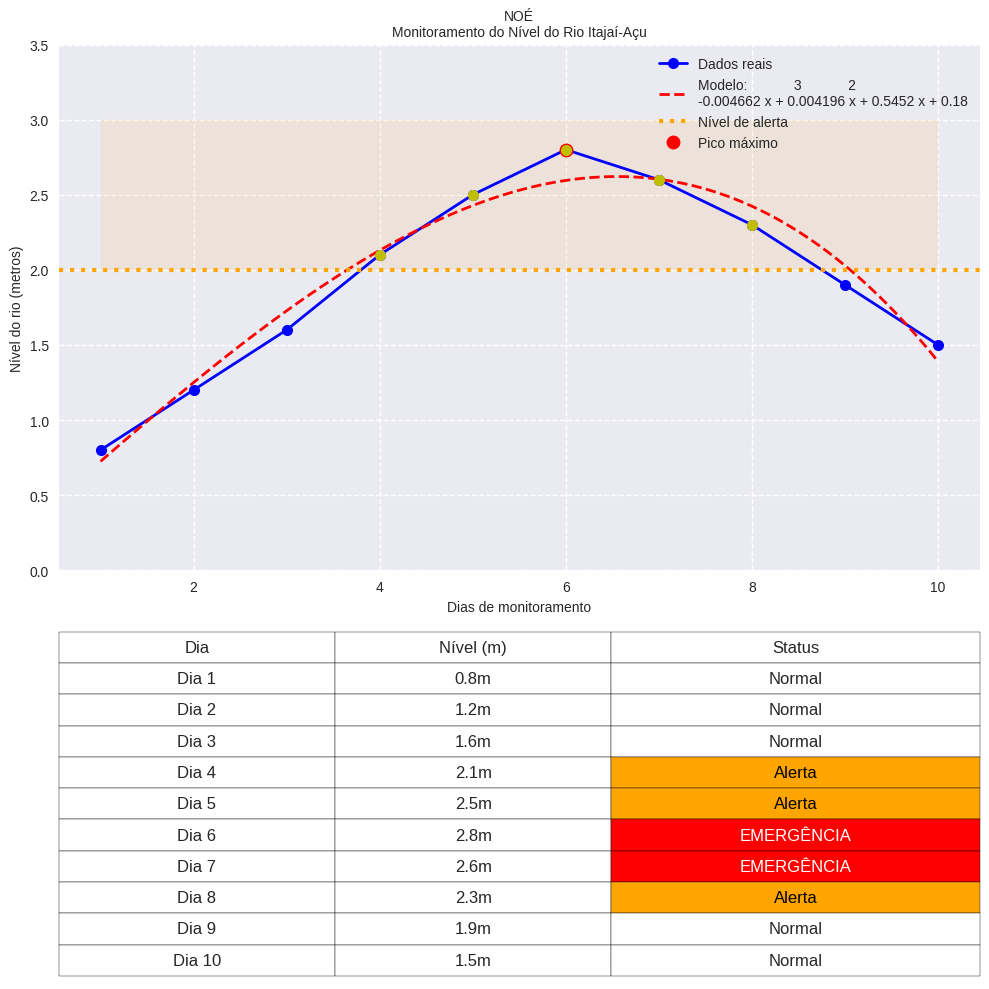

Write the Python code that produced this figure.
import numpy as np
import matplotlib.pyplot as plt
from matplotlib.patches import Rectangle

# ===================================================
# CONFIGURAÇÃO INICIAL
# ===================================================
plt.style.use('seaborn-v0_8')
np.set_printoptions(precision=2)

# ===================================================
# 1. DADOS DO RIO ITAJAÍ-AÇU (BLUMENAU/SC)
# ===================================================
dias = np.arange(1, 11)
nivel_rio = np.array([0.8, 1.2, 1.6, 2.1, 2.5, 2.8, 2.6, 2.3, 1.9, 1.5])
nivel_alerta = 2  # Nível para risco de enchente

# ===================================================
# 2. MODELAGEM MATEMÁTICA
# ===================================================
# Ajuste polinomial (grau 3)
coeficientes = np.polyfit(dias, nivel_rio, 3)
polinomio = np.poly1d(coeficientes)

# Função para previsão
def prever_nivel(dia):
    return polinomio(dia)

# ===================================================
# 3. ANÁLISE DOS DADOS
# ===================================================
# Pontos críticos
derivada = np.polyder(polinomio)
raizes = np.roots(derivada)
pontos_criticos = raizes[(raizes >= dias.min()) & (raizes <= dias.max())]

# Dias de risco
dias_risco = dias[nivel_rio > nivel_alerta]
max_nivel = nivel_rio.max()
dia_max = dias[nivel_rio.argmax()]

# ===================================================
# 4. VISUALIZAÇÃO GRÁFICA
# ===================================================
fig, (ax1, ax2) = plt.subplots(2, 1, figsize=(10, 10), gridspec_kw={'height_ratios': [1.5, 1]})

# Gráfico principal
x_continuo = np.linspace(dias.min(), dias.max(), 100)
ax1.plot(dias, nivel_rio, 'bo-', label='Dados reais', markersize=8, linewidth=2)
ax1.plot(x_continuo, polinomio(x_continuo), 'r--', label=f'Modelo: {polinomio}', linewidth=2)

# Áreas de risco
ax1.axhline(y=nivel_alerta, color='orange', linestyle=':', linewidth=3, label='Nível de alerta')
ax1.fill_between(x_continuo, nivel_alerta, 3, color='orange', alpha=0.1)

# Destaques
ax1.plot(dia_max, max_nivel, 'ro', markersize=10, label='Pico máximo')
for dia in dias_risco:
    ax1.plot(dia, nivel_rio[dia-1], 'yo', markersize=8)

# Configurações do gráfico
ax1.set_title('NOÉ\nMonitoramento do Nível do Rio Itajaí-Açu', 
              fontsize=10,)
ax1.set_xlabel('Dias de monitoramento', fontsize=10)
ax1.set_ylabel('Nível do rio (metros)', fontsize=10)
ax1.grid(True, linestyle='--', alpha=1)
ax1.legend(loc='upper right', fontsize=10)
ax1.set_ylim(0, 3.5)

# Tabela de dados
col_labels = ['Dia', 'Nível (m)', 'Status']
cell_text = []
for dia, nivel in zip(dias, nivel_rio):
    if nivel > 2.5:
        status = 'EMERGÊNCIA'
    elif nivel > nivel_alerta:
        status = 'Alerta'
    else:
        status = 'Normal'
    cell_text.append([f'Dia {dia}', f'{nivel:.1f}m', status])

ax2.axis('off')
table = ax2.table(cellText=cell_text,
                  colLabels=col_labels,
                  loc='center',
                  cellLoc='center',
                  colWidths=[0.3, 0.3, 0.4])
table.auto_set_font_size(False)
table.set_fontsize(12)
table.scale(1, 1.5)

# Destaque para células críticas
for i in range(1, len(cell_text)+1):
    if cell_text[i-1][2] == 'EMERGÊNCIA':
        table[(i, 2)].set_facecolor('red')
        table[(i, 2)].set_text_props(color='white')
    elif cell_text[i-1][2] == 'Alerta':
        table[(i, 2)].set_facecolor('orange')
        table[(i, 2)].set_text_props(color='black')


plt.tight_layout()
plt.show()

# ===================================================
# 5. RELATÓRIO DE ANÁLISE
# ===================================================
print("\n" + "="*60)
print("RELATÓRIO TÉCNICO - NOÉ".center(60))
print("="*60)

print(f"\n{'1. MODELO MATEMÁTICO':-^60}")
print(f"Função polinomial ajustada:\n{polinomio}")
print(f"\nDomínio: Dias {dias.min()} a {dias.max()}")
print(f"Imagem: Nível de {nivel_rio.min():.1f}m a {nivel_rio.max():.1f}m")

print(f"\n{'2. PONTOS CRÍTICOS':-^60}")
print(f"Nível máximo: {max_nivel:.1f}m no Dia {dia_max}")
print(f"Dias com risco de enchente (> {nivel_alerta}m): {', '.join(map(str, dias_risco))}")

print(f"\n{'3. RECOMENDAÇÕES':-^60}")
if len(dias_risco) > 3:
    print("⚠️ Situação CRÍTICA: Acionar plano de evacuação!")
elif len(dias_risco) > 0:
    print("⚠️ Atenção: Monitorar áreas ribeirinhas")
else:
    print("✅ Situação dentro da normalidade")
print("="*60 + "\n")